Run: headless pygame with SDL's dummy video driver; simulated clock (each Clock.tick advances the game by its frame time, no real sleeping); random seed 0; keys injected as events and as key.get_pressed() state; mouse plan: one left click at the window centre at the start of phase 2, then a move to the lower-right quarter at the start of phase 3.
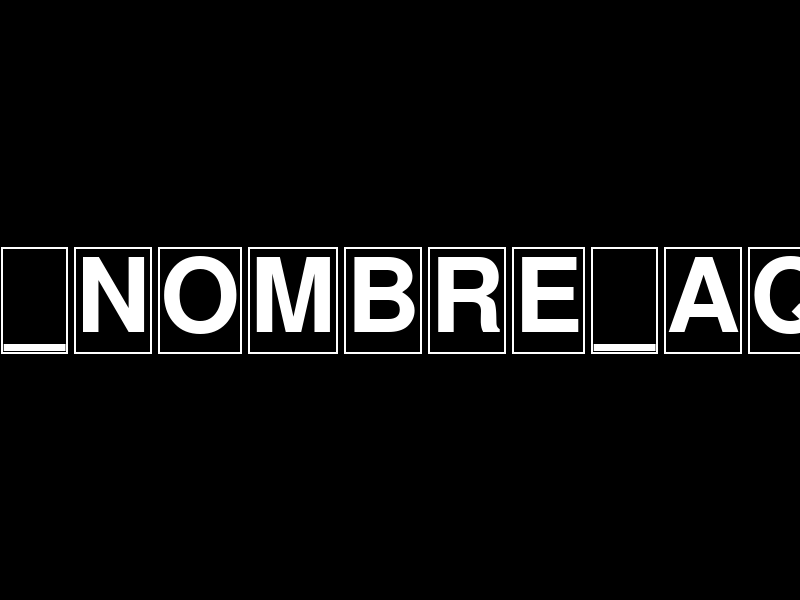
Frame 1 of 4 · flips 1–60 · no input
Frame 2 of 4 · flips 61–180 · clicked the window centre · tapped SPACE, RETURN · held RIGHT (→), D · screen unchanged from frame 1, image omitted
Frame 3 of 4 · flips 181–300 · moved the mouse to the lower-right quarter · held DOWN (↓), S · screen unchanged from frame 2, image omitted
Frame 4 of 4 · flips 301–420 · held LEFT (←), A, UP (↑), W · screen unchanged from frame 3, image omitted

The pygame program that drew these frames:

import pygame
import math
import random

# Inicializar Pygame
pygame.init()

# Configuración de la ventana
WIDTH, HEIGHT = 800, 600
screen = pygame.display.set_mode((WIDTH, HEIGHT))
pygame.display.set_caption("Texto Estilizado con Pygame")

# Colores
BLACK = (0, 0, 0)
WHITE = (255, 255, 255)

# Fuente para el texto
font = pygame.font.Font(None, 150)  # Letras grandes, ajusta según necesites
text = "TU_NOMBRE_AQUÍ"  # Reemplaza con el nombre o texto que quieras
text_surfaces = [font.render(char, True, WHITE) for char in text]  # Renderizar cada letra individualmente
text_rects = []  # Lista para almacenar las posiciones de las letras

# Calcular posiciones iniciales para centrar el texto
total_width = sum(surface.get_width() for surface in text_surfaces) + (len(text) - 1) * 10  # Espacio entre letras
start_x = (WIDTH - total_width) // 2
current_x = start_x

for surface in text_surfaces:
    rect = surface.get_rect()
    rect.x = current_x
    rect.centery = HEIGHT // 2  # Centrar verticalmente
    text_rects.append(rect)
    current_x += rect.width + 10  # Espacio de 10 píxeles entre letras

# Bucle principal
running = True
clock = pygame.time.Clock()

while running:
    for event in pygame.event.get():
        if event.type == pygame.QUIT:
            running = False

    # Limpiar la pantalla
    screen.fill(BLACK)

    # Obtener la posición del cursor
    mouse_x, mouse_y = pygame.mouse.get_pos()

    # Dibujar cada letra con efecto de borde dinámico
    for i, (surface, rect) in enumerate(zip(text_surfaces, text_rects)):
        # Calcular centro de la letra
        char_center_x = rect.centerx
        char_center_y = rect.centery

        # Calcular distancia entre el cursor y el centro de la letra
        dx = mouse_x - char_center_x
        dy = mouse_y - char_center_y
        distance = math.sqrt(dx * dx + dy * dy)

        # Si el cursor está dentro de un radio de 10 píxeles, aplicar borde luminoso
        if distance <= 10:
            # Generar un color aleatorio para el borde
            r = random.randint(0, 255)
            g = random.randint(0, 255)
            b = random.randint(0, 255)
            border_color = (r, g, b)
        else:
            border_color = WHITE  # Borde blanco opaco por defecto

        # Dibujar el borde (simulando -webkit-text-stroke)
        border_surface = pygame.Surface((rect.width + 4, rect.height + 4), pygame.SRCALPHA)
        pygame.draw.rect(border_surface, border_color, (0, 0, rect.width + 4, rect.height + 4), 2)  # Borde de 2 píxeles
        screen.blit(border_surface, (rect.x - 2, rect.y - 2))
        # Dibujar la letra encima del borde
        screen.blit(surface, rect.topleft)

    # Actualizar la pantalla
    pygame.display.flip()
    clock.tick(60)  # Limitar a 60 FPS

# Cerrar Pygame
pygame.quit()
